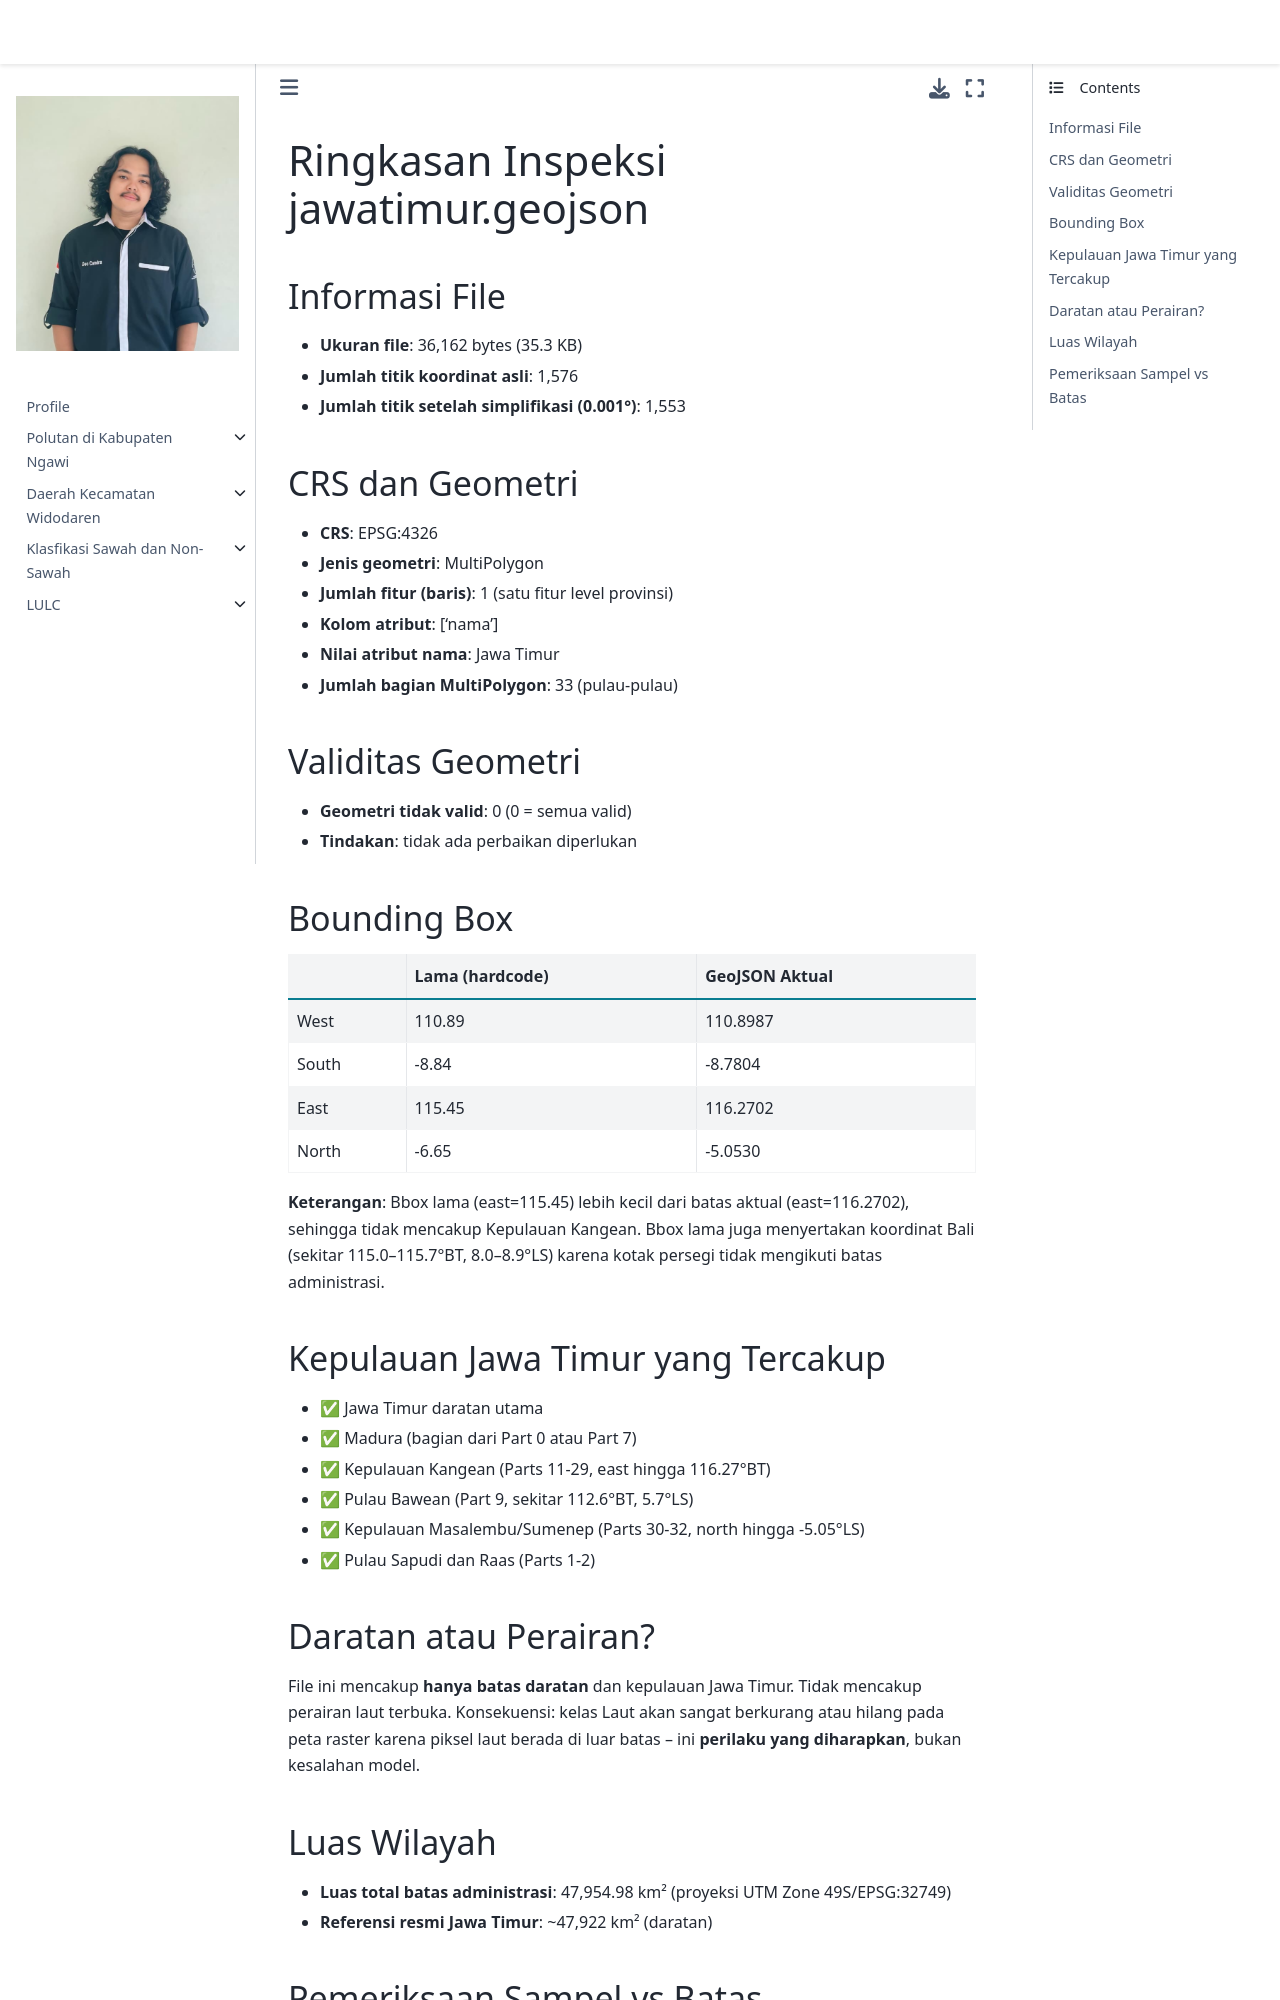

repository: Deocandra/PSD · page: UTS/output/00_inspeksi_geojson.html · generator: jekyll

# Ringkasan Inspeksi jawatimur.geojson

## Informasi File
- **Ukuran file**: 36,162 bytes (35.3 KB)
- **Jumlah titik koordinat asli**: 1,576
- **Jumlah titik setelah simplifikasi (0.001°)**: 1,553

## CRS dan Geometri
- **CRS**: EPSG:4326
- **Jenis geometri**: MultiPolygon
- **Jumlah fitur (baris)**: 1 (satu fitur level provinsi)
- **Kolom atribut**: ['nama']
- **Nilai atribut nama**: Jawa Timur
- **Jumlah bagian MultiPolygon**: 33 (pulau-pulau)

## Validitas Geometri
- **Geometri tidak valid**: 0 (0 = semua valid)
- **Tindakan**: tidak ada perbaikan diperlukan

## Bounding Box
| | Lama (hardcode) | GeoJSON Aktual |
|---|---|---|
| West | 110.89 | 110.8987 |
| South | -8.84 | -8.7804 |
| East | 115.45 | 116.2702 |
| North | -6.65 | -5.0530 |

**Keterangan**: Bbox lama (east=115.45) lebih kecil dari batas aktual (east=116.2702),
sehingga tidak mencakup Kepulauan Kangean. Bbox lama juga menyertakan koordinat Bali
(sekitar 115.0–115.7°BT, 8.0–8.9°LS) karena kotak persegi tidak mengikuti batas administrasi.

## Kepulauan Jawa Timur yang Tercakup
- ✅ Jawa Timur daratan utama
- ✅ Madura (bagian dari Part 0 atau Part 7)
- ✅ Kepulauan Kangean (Parts 11-29, east hingga 116.27°BT)
- ✅ Pulau Bawean (Part 9, sekitar 112.6°BT, 5.7°LS)
- ✅ Kepulauan Masalembu/Sumenep (Parts 30-32, north hingga -5.05°LS)
- ✅ Pulau Sapudi dan Raas (Parts 1-2)

## Daratan atau Perairan?
File ini mencakup **hanya batas daratan** dan kepulauan Jawa Timur.
Tidak mencakup perairan laut terbuka.
Konsekuensi: kelas Laut akan sangat berkurang atau hilang pada peta raster
karena piksel laut berada di luar batas – ini **perilaku yang diharapkan**, bukan kesalahan model.
